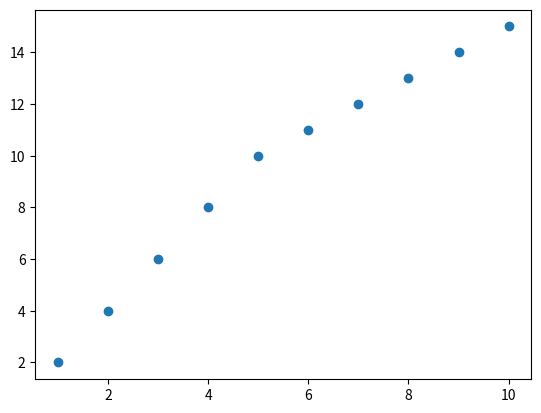

This chart was generated by the following Python code:
import matplotlib.pyplot as plt 

x = [1,2,3,4,5,6,7,8,9,10]
y = [2,4,6,8,10,11,12,13,14,15]

#informar quais variáveis vão plotar, x em relação a y
plt.scatter(x,y)
#imprimir a figura que está sendo trabalhada
plt.show()